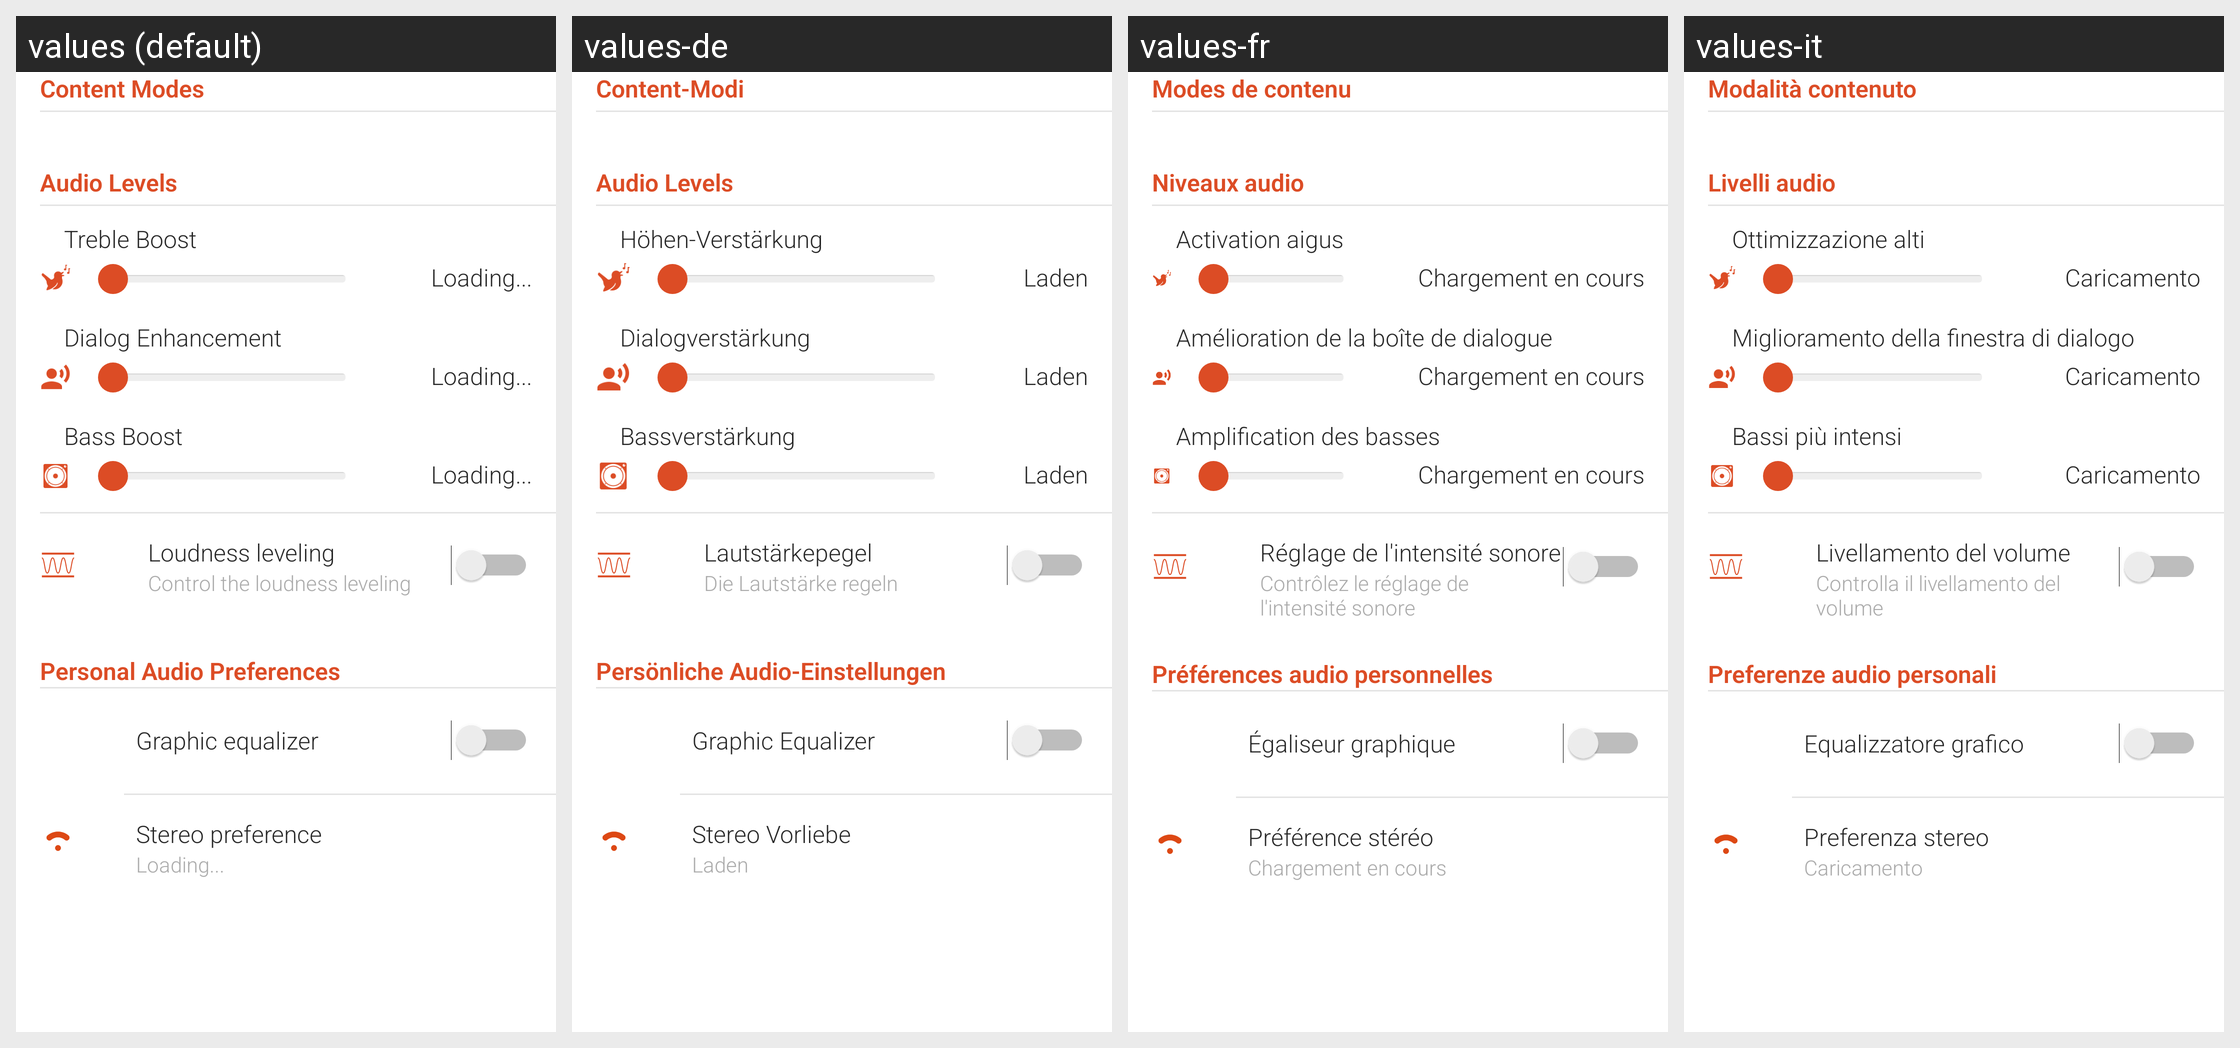

The Android screen above is rendered under several locales of the same app. Produce the string resources it draws, with the default and per-locale values.
Android screen res/layout/fragment_audiopreferences.xml rendered under 4 locales, left to right: values (default), values-de, values-fr, values-it. Device: Nexus 5 (rendered at 1080×1920; each locale shown at half size, 540×960, under a caption strip naming it); theme AppTheme.
Other locales in the repository, not shown: values-ar, values-az-rAZ, values-be, values-bg, values-bn, values-bo-rCN, values-bs, values-ca, values-cs, values-da, values-el, values-en-rGB, values-es, values-es-rUS, values-et, values-eu-rES, values-fa, values-fi, values-gl-rES, values-hi, values-hr, values-hu, values-in, values-iw, values-ja, values-ka-rGE, values-kk-rKZ, values-km-rKH, values-ko, values-lo-rLA, values-lt, values-lv, values-mk, values-ms, values-my-rMM, values-my-rZG, values-nb, values-ne, values-nl, values-pl, values-pt, values-pt-rPT, values-ro, values-ru, values-si-rLK, values-sk, values-sl, values-sr, values-sv, values-th, values-tl, values-tr, values-uk, values-ur, values-uz-rUZ, values-vi, values-zh-rCN, values-zh-rHK, values-zh-rTW.
Strings drawn on this screen, with the default value and each locale's value (text and hints the layout hard-codes, and strings that could not be matched under every locale, appear in the picture but are not listed):

audio_preference_slider_content_modes_title
  values: Content Modes
  values-de: Content-Modi
  values-fr: Modes de contenu
  values-it: Modalità contenuto

audio_preference_slider_title
  values: Audio Levels
  values-de: Audio Levels
  values-fr: Niveaux audio
  values-it: Livelli audio

audio_preference_treble_title
  values: Treble Boost
  values-de: Höhen-Verstärkung
  values-fr: Activation aigus
  values-it: Ottimizzazione alti

loading
  values: Loading...
  values-de: Laden
  values-fr: Chargement en cours
  values-it: Caricamento

audio_preference_dialog_title
  values: Dialog Enhancement
  values-de: Dialogverstärkung
  values-fr: Amélioration de la boîte de dialogue
  values-it: Miglioramento della finestra di dialogo

audio_preference_bass_title
  values: Bass Boost
  values-de: Bassverstärkung
  values-fr: Amplification des basses
  values-it: Bassi più intensi

loudness_leveling_control
  values: Loudness leveling
  values-de: Lautstärkepegel
  values-fr: Réglage de l'intensité sonore
  values-it: Livellamento del volume

loudness_leveling_control_summary
  values: Control the loudness leveling
  values-de: Die Lautstärke regeln
  values-fr: Contrôlez le réglage de l'intensité sonore
  values-it: Controlla il livellamento del volume

audio_preference_title
  values: Personal Audio Preferences
  values-de: Persönliche Audio-Einstellungen
  values-fr: Préférences audio personnelles
  values-it: Preferenze audio personali

general_equalizer_title
  values: Graphic equalizer
  values-de: Graphic Equalizer
  values-fr: Égaliseur graphique
  values-it: Equalizzatore grafico

general_preference_title
  values: Stereo preference
  values-de: Stereo Vorliebe
  values-fr: Préférence stéréo
  values-it: Preferenza stereo
